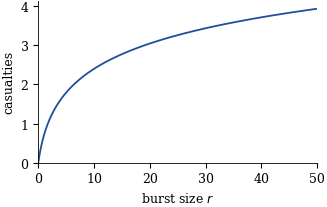

Recreate this plot in Python.
#!/usr/bin/env python3
"""R2 --- the logarithmic casualty law.

The chapter draws this figure inline with pgfplots, replacing the external
standalone-TikZ build log_plot1.pdf.  This script is the reference: it
reproduces the same curve as a PDF and prints the expression the inline
\\addplot uses, so the two can be checked against one another.

Plotted quantity: the casualty count vartheta(r) = log(r+1), the number of
released agents removed by killer cells as a function of burst size r
(chapter section 4.1; source 03_fixed_removal.tex:94).  Range r in [0, 50].

Self-contained: numpy and matplotlib only, style inlined.
"""

import numpy as np
import matplotlib
matplotlib.use("Agg")
import matplotlib.pyplot as plt

plt.rcParams.update({
    "font.family": "serif",
    "font.serif": ["DejaVu Serif"],
    "font.size": 9,
    "axes.linewidth": 0.6,
    "savefig.bbox": "tight",
    "savefig.pad_inches": 0.02,
    "pdf.fonttype": 42,
})

R_MAX = 50.0

if __name__ == "__main__":
    r = np.linspace(0.0, R_MAX, 501)
    y = np.log(r + 1.0)

    fig, ax = plt.subplots(figsize=(3.6, 2.1))
    ax.plot(r, y, color="#1f4e9c", lw=1.3)
    ax.set_xlim(0, R_MAX)
    ax.set_ylim(0, np.log(R_MAX + 1.0) * 1.05)
    ax.set_xlabel(r"burst size $r$")
    ax.set_ylabel("casualties")
    for s in ("top", "right"):
        ax.spines[s].set_visible(False)
    fig.savefig("log_removal_reference.pdf")
    plt.close(fig)

    print("wrote log_removal_reference.pdf")
    print(r"inline pgfplots expression:  \addplot[domain=0:50]{ln(x+1)};")
    print(f"check: vartheta(0)={np.log(1.0):.6f}, "
          f"vartheta(10)={np.log(11.0):.6f}, "
          f"vartheta(50)={np.log(51.0):.6f}")
